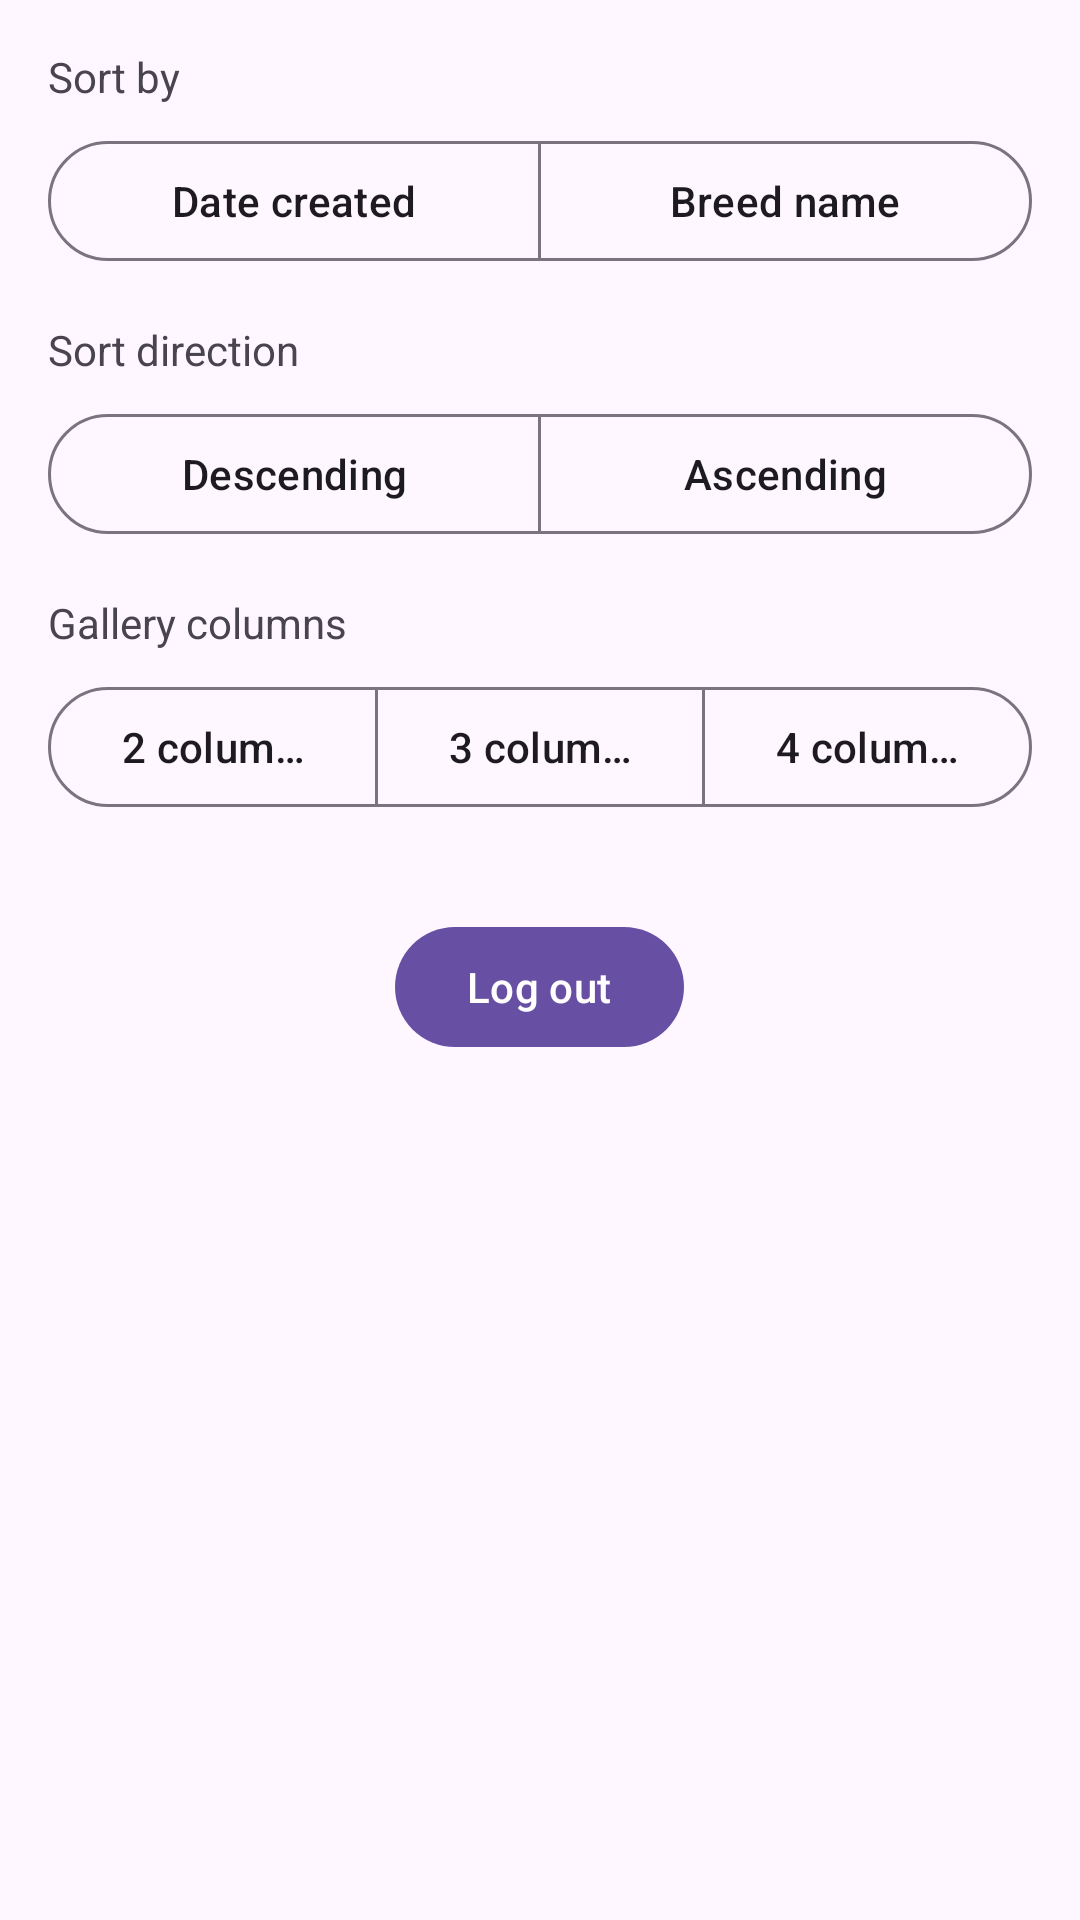

The Android layout XML behind this screen, and the referenced resources:
<!-- AndroidManifest.xml: application theme AppTheme -->
<!-- res/layout/fragment_settings.xml -->
<?xml version="1.0" encoding="utf-8"?>
<ScrollView
  xmlns:android="http://schemas.android.com/apk/res/android"
  xmlns:app="http://schemas.android.com/apk/res-auto"
  android:layout_width="match_parent"
  android:layout_height="match_parent"
  android:padding="@dimen/activity_horizontal_margin">

  <LinearLayout
    android:layout_width="match_parent"
    android:layout_height="wrap_content"
    android:orientation="vertical">

    <TextView
      android:layout_width="wrap_content"
      android:layout_height="wrap_content"
      android:text="@string/settings_sort_by"/>

    <com.google.android.material.button.MaterialButtonToggleGroup
      android:id="@+id/sort_by_group"
      android:layout_width="match_parent"
      android:layout_height="wrap_content"
      android:layout_marginTop="8dp"
      app:selectionRequired="true"
      app:singleSelection="true">

      <com.google.android.material.button.MaterialButton
        android:id="@+id/sort_by_date_button"
        style="@style/Widget.Material3.Button.OutlinedButton"
        android:layout_width="0dp"
        android:layout_height="wrap_content"
        android:layout_weight="1"
        android:text="@string/settings_sort_field_date_created"/>

      <com.google.android.material.button.MaterialButton
        android:id="@+id/sort_by_breed_button"
        style="@style/Widget.Material3.Button.OutlinedButton"
        android:layout_width="0dp"
        android:layout_height="wrap_content"
        android:layout_weight="1"
        android:text="@string/settings_sort_field_breed_name"/>

    </com.google.android.material.button.MaterialButtonToggleGroup>

    <TextView
      android:layout_width="wrap_content"
      android:layout_height="wrap_content"
      android:layout_marginTop="@dimen/activity_vertical_margin"
      android:text="@string/settings_sort_direction"/>

    <com.google.android.material.button.MaterialButtonToggleGroup
      android:id="@+id/sort_direction_group"
      android:layout_width="match_parent"
      android:layout_height="wrap_content"
      android:layout_marginTop="8dp"
      app:selectionRequired="true"
      app:singleSelection="true">

      <com.google.android.material.button.MaterialButton
        android:id="@+id/sort_direction_desc_button"
        style="@style/Widget.Material3.Button.OutlinedButton"
        android:layout_width="0dp"
        android:layout_height="wrap_content"
        android:layout_weight="1"
        android:text="@string/settings_sort_direction_descending"/>

      <com.google.android.material.button.MaterialButton
        android:id="@+id/sort_direction_asc_button"
        style="@style/Widget.Material3.Button.OutlinedButton"
        android:layout_width="0dp"
        android:layout_height="wrap_content"
        android:layout_weight="1"
        android:text="@string/settings_sort_direction_ascending"/>

    </com.google.android.material.button.MaterialButtonToggleGroup>

    <TextView
      android:layout_width="wrap_content"
      android:layout_height="wrap_content"
      android:layout_marginTop="@dimen/activity_vertical_margin"
      android:text="@string/settings_gallery_columns"/>

    <com.google.android.material.button.MaterialButtonToggleGroup
      android:id="@+id/gallery_columns_group"
      android:layout_width="match_parent"
      android:layout_height="wrap_content"
      android:layout_marginTop="8dp"
      app:selectionRequired="true"
      app:singleSelection="true">

      <com.google.android.material.button.MaterialButton
        android:id="@+id/gallery_columns_2_button"
        style="@style/Widget.Material3.Button.OutlinedButton"
        android:layout_width="0dp"
        android:layout_height="wrap_content"
        android:layout_weight="1"
        android:text="@string/settings_gallery_columns_2"/>

      <com.google.android.material.button.MaterialButton
        android:id="@+id/gallery_columns_3_button"
        style="@style/Widget.Material3.Button.OutlinedButton"
        android:layout_width="0dp"
        android:layout_height="wrap_content"
        android:layout_weight="1"
        android:text="@string/settings_gallery_columns_3"/>

      <com.google.android.material.button.MaterialButton
        android:id="@+id/gallery_columns_4_button"
        style="@style/Widget.Material3.Button.OutlinedButton"
        android:layout_width="0dp"
        android:layout_height="wrap_content"
        android:layout_weight="1"
        android:text="@string/settings_gallery_columns_4"/>

    </com.google.android.material.button.MaterialButtonToggleGroup>

    <com.google.android.material.button.MaterialButton
      android:id="@+id/logout_button"
      android:layout_width="wrap_content"
      android:layout_height="wrap_content"
      android:layout_gravity="center_horizontal"
      android:layout_marginTop="32dp"
      android:layout_marginBottom="@dimen/activity_vertical_margin"
      android:text="@string/logout_action"/>

  </LinearLayout>

</ScrollView>
<!-- resources referenced by this layout -->
<resources>
  <dimen name="activity_horizontal_margin">16dp</dimen>
  <dimen name="activity_vertical_margin">16dp</dimen>
  <string name="logout_action">Log out</string>
  <string name="settings_gallery_columns">Gallery columns</string>
  <string name="settings_gallery_columns_2">2 columns</string>
  <string name="settings_gallery_columns_3">3 columns</string>
  <string name="settings_gallery_columns_4">4 columns</string>
  <string name="settings_sort_by">Sort by</string>
  <string name="settings_sort_direction">Sort direction</string>
  <string name="settings_sort_direction_ascending">Ascending</string>
  <string name="settings_sort_direction_descending">Descending</string>
  <string name="settings_sort_field_breed_name">Breed name</string>
  <string name="settings_sort_field_date_created">Date created</string>
  <style name="AppTheme" parent="Theme.Material3.DayNight.NoActionBar">
      
    </style>
</resources>
